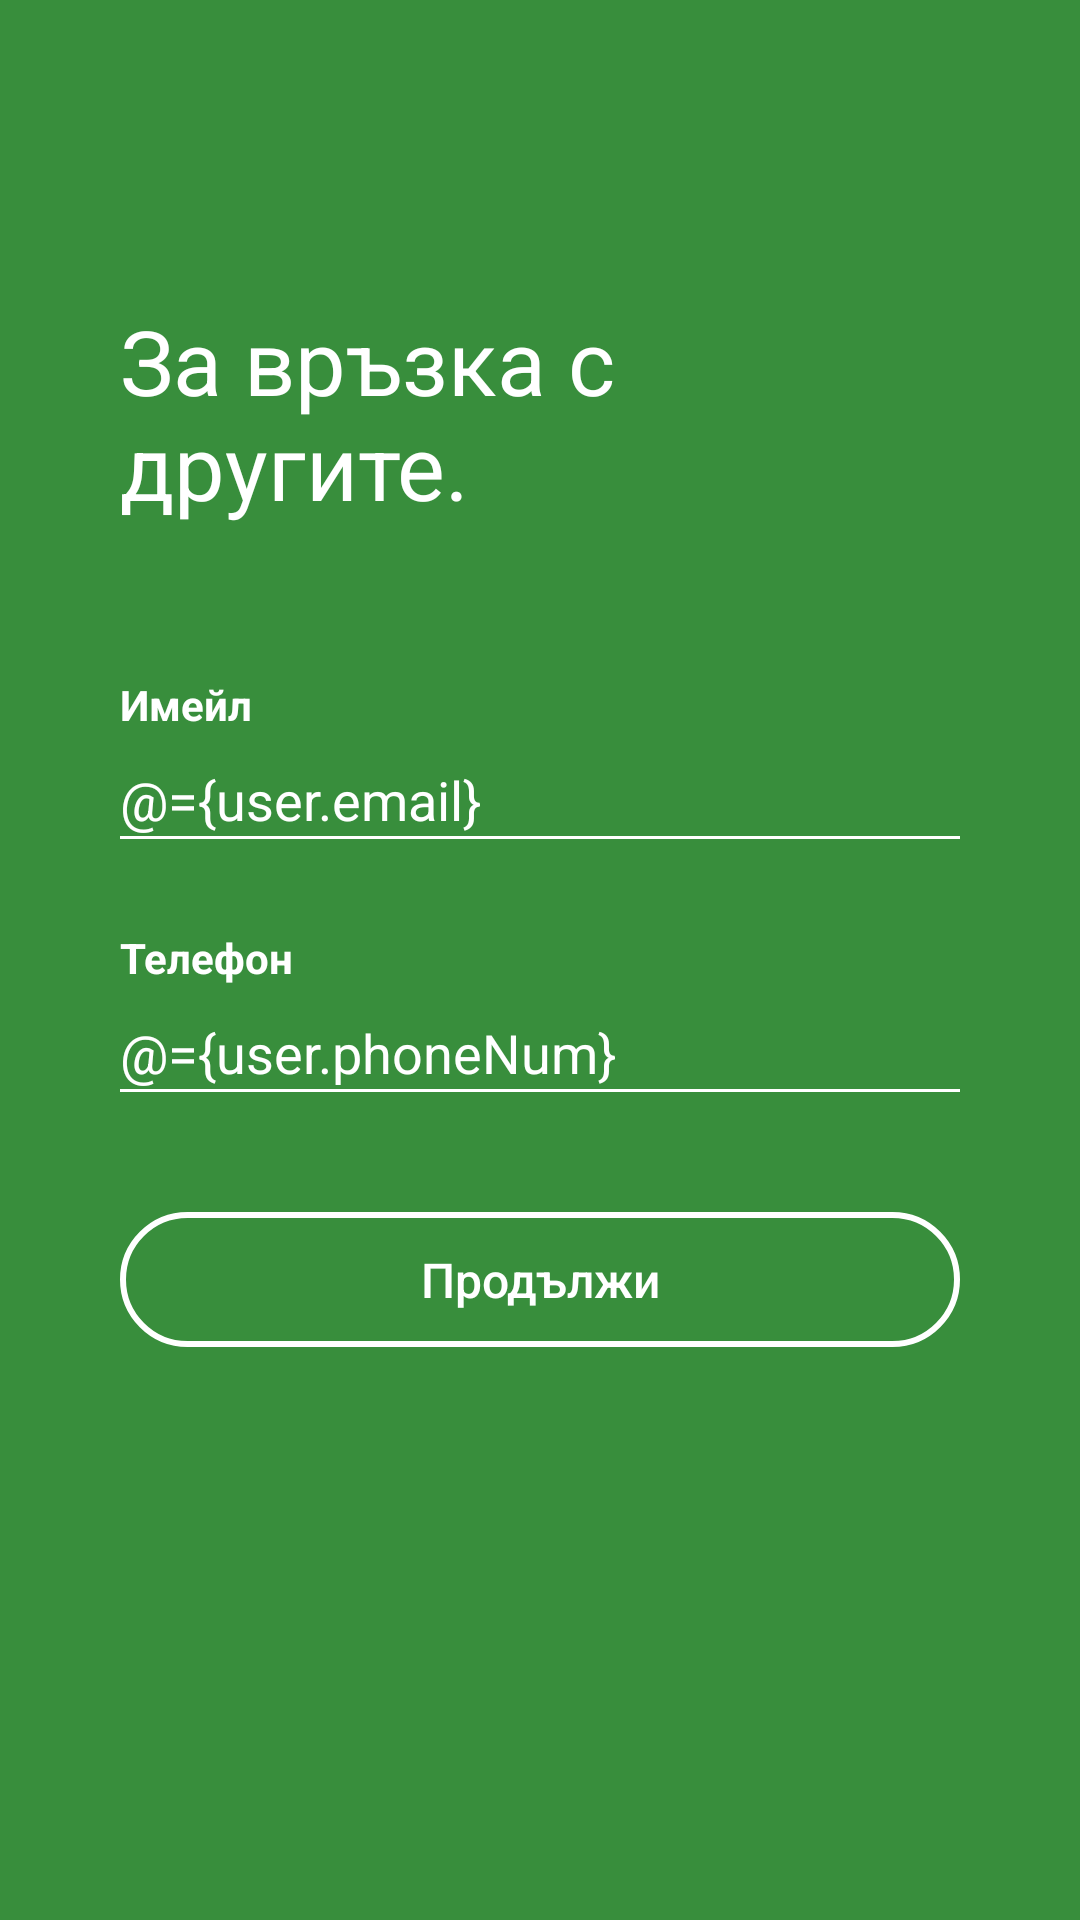

Produce the Android XML layout that renders to this screen, including the resource entries it uses.
<!-- AndroidManifest.xml: application theme AppTheme -->
<!-- res/layout/activity_signup_contacts.xml -->
<?xml version="1.0" encoding="utf-8"?>
<layout xmlns:android="http://schemas.android.com/apk/res/android"
        xmlns:tools="http://schemas.android.com/tools">

    <data>
        <variable
                name="user"
                type="com.example.user.jobche.RegisterUser"/>
        <variable
                name="viewModel"
                type="com.example.user.jobche.SignupContactsViewModel"/>
    </data>
    <LinearLayout
            android:layout_width="match_parent"
            android:layout_height="match_parent"
            tools:context=".UI.SignupBirthActivity"
            android:orientation="vertical"
            android:background="@color/colorPrimary">

        <LinearLayout
                android:layout_width="match_parent"
                android:layout_height="match_parent"
                android:orientation="vertical"
                android:layout_marginEnd="40dp"
                android:layout_marginStart="40dp">

            <TextView
                    android:layout_width="match_parent"
                    android:layout_height="wrap_content"
                    android:text="@string/contacts"
                    android:textSize="30sp"
                    android:layout_marginTop="100dp"
                    android:textColor="@android:color/white"/>

            <TextView
                    android:layout_width="wrap_content"
                    android:layout_height="wrap_content"
                    android:text="@string/email"
                    android:layout_marginTop="50dp"
                    android:textColor="@android:color/white"
                    android:textSize="14sp"
                    android:textStyle="bold"/>

            <EditText
                    android:layout_width="match_parent"
                    android:layout_height="wrap_content"
                    android:textColor="@android:color/white"
                    android:maxLines="1"
                    android:background="@android:color/transparent"
                    android:layout_marginTop="10dp"
                    android:text="@={user.email}"/>
            <View
                    android:layout_width="match_parent"
                    android:layout_height="1dp"
                    android:background="@android:color/white"/>

            <TextView
                    android:layout_width="wrap_content"
                    android:layout_height="wrap_content"
                    android:text="@string/phone"
                    android:layout_marginTop="30dp"
                    android:textColor="@android:color/white"
                    android:textSize="14sp"
                    android:textStyle="bold"/>


            <EditText
                    android:layout_width="match_parent"
                    android:layout_height="wrap_content"
                    android:textColor="@android:color/white"
                    android:maxLines="1"
                    android:background="@android:color/transparent"
                    android:inputType="phone"
                    android:layout_marginTop="10dp"
                    android:text="@={user.phoneNum}"/>
            <View
                    android:layout_width="match_parent"
                    android:layout_height="1dp"
                    android:background="@android:color/white"/>

            <Button
                    android:layout_width="match_parent"
                    android:layout_height="45dp"
                    android:text="@string/next"
                    android:textColor="@android:color/white"
                    android:textAllCaps="false"
                    android:textSize="16sp"
                    android:elevation="2dp"
                    android:background="@drawable/button_login"
                    android:layout_marginTop="40dp"
                    android:onClick="@{() -> viewModel.onClick()}"/>
        </LinearLayout>
    </LinearLayout>
</layout>
<!-- resources referenced by this layout -->
<resources>
  <color name="colorPrimary">#388e3c</color>
  <!-- drawable button_login (drawable) -->
  <?xml version="1.0" encoding="utf-8"?>
  <shape xmlns:android="http://schemas.android.com/apk/res/android" android:shape="rectangle">
  
      <corners android:radius="40dp"/>
      <stroke
              android:width="2dp"
              android:color="@android:color/white"/>
  </shape>
  <string name="contacts">За връзка с другите.</string>
  <string name="email">Имейл</string>
  <string name="next">Продължи</string>
  <string name="phone">Телефон</string>
  <style name="AppTheme" parent="Theme.AppCompat.Light.NoActionBar">
          
          <item name="colorPrimary">@color/colorPrimary</item>
          <item name="colorPrimaryDark">@color/colorPrimaryDark</item>
          <item name="colorAccent">@color/colorAccent</item>
  
          
          <item name="alertDialogTheme">@style/MyAlertDialogStyle</item>
          <item name="alertDialogStyle">@style/MyAlertDialogStyle</item>
  
      </style>
  <color name="colorPrimaryDark">#00600f</color>
  <color name="colorAccent">#6abf69</color>
  <style name="MyAlertDialogStyle" parent="Theme.AppCompat.Light.Dialog.Alert">
          <item name="android:background">@android:color/white</item>
          <item name="buttonBarPositiveButtonStyle">@style/MyAlertDialogButtonStyle</item>
          <item name="buttonBarNegativeButtonStyle">@style/MyAlertDialogButtonStyle</item>
          <item name="buttonBarNeutralButtonStyle">@style/MyAlertDialogButtonStyle</item>
      </style>
  <style name="MyAlertDialogButtonStyle" parent="@style/Widget.AppCompat.Button.ButtonBar.AlertDialog">
          <item name="android:textColor">@color/colorAccent</item>
      </style>
</resources>
